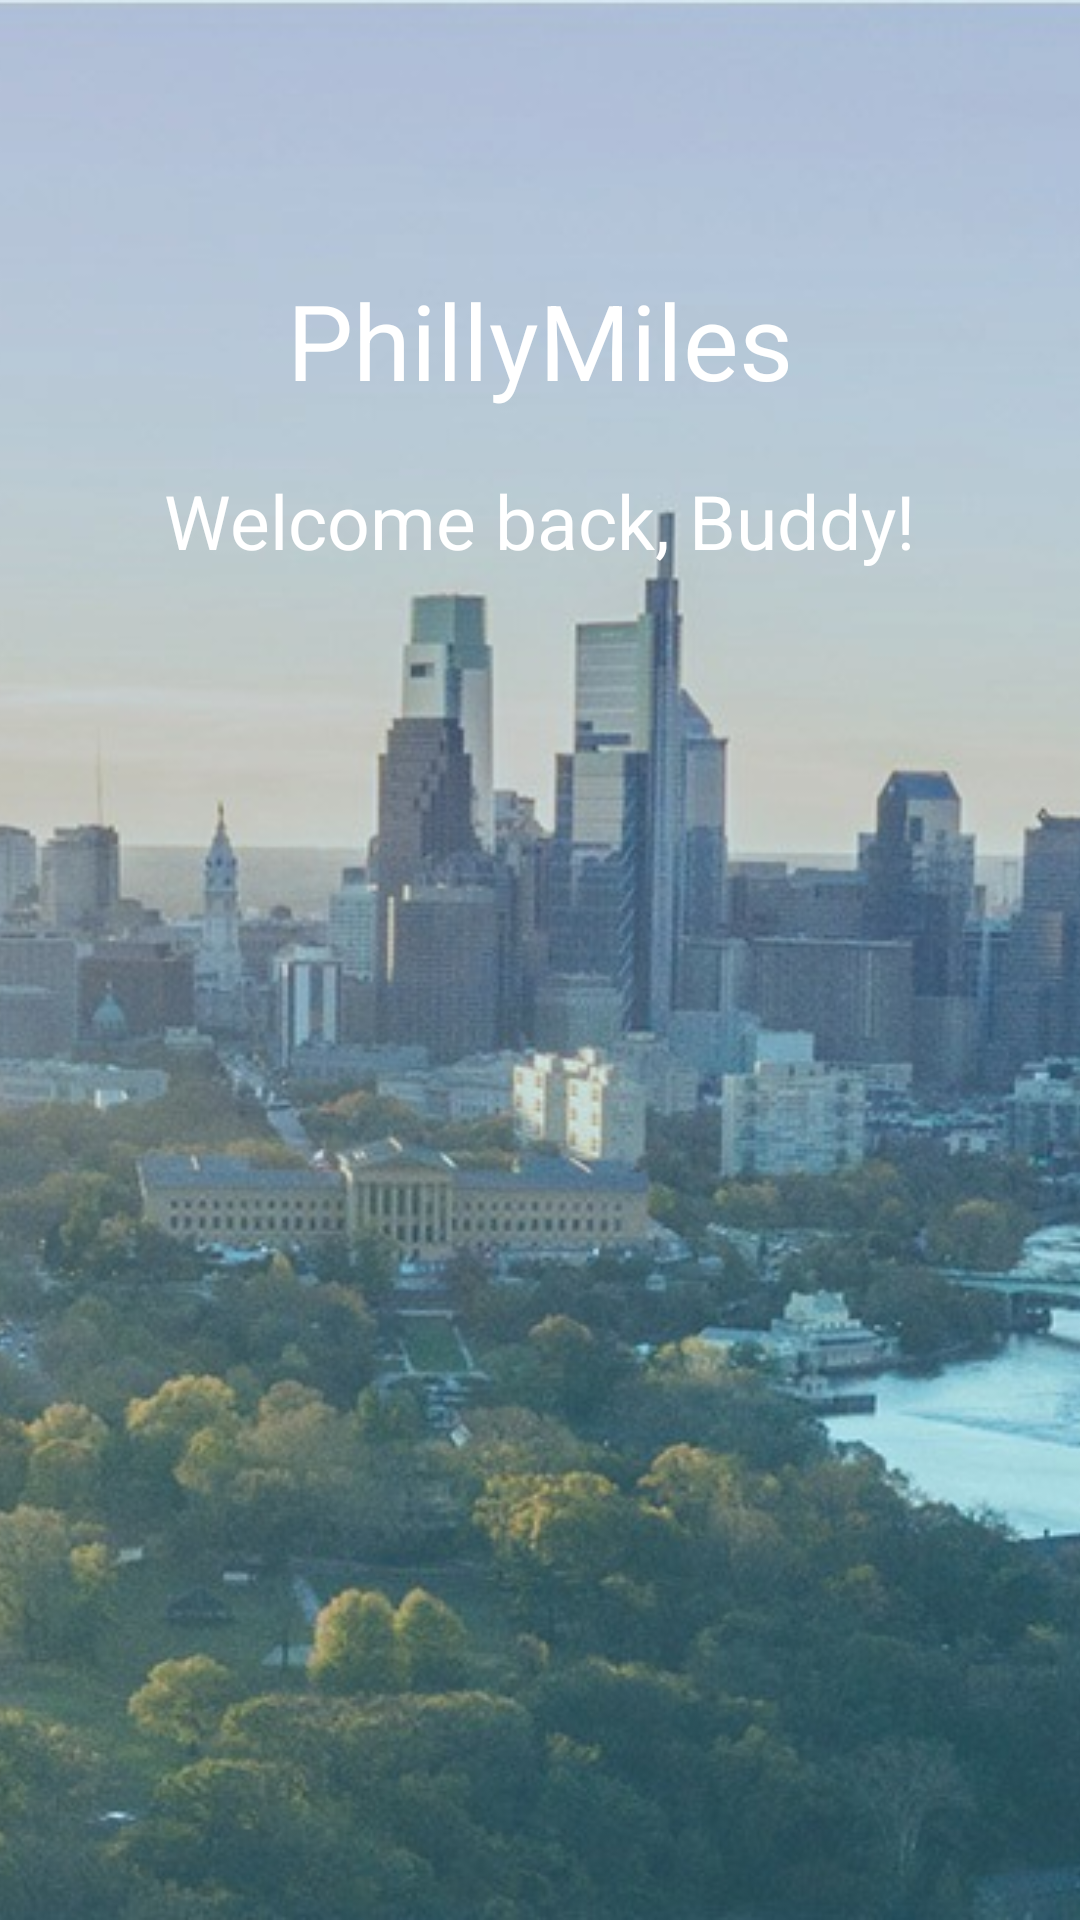

Reconstruct the res/layout file that produces this screen, plus the resources it refers to.
<!-- AndroidManifest.xml: application theme AppTheme -->
<!-- res/layout/pageone.xml -->
<?xml version="1.0" encoding="utf-8"?>
<RelativeLayout xmlns:android="http://schemas.android.com/apk/res/android"
    android:layout_width="match_parent"
    android:layout_height="wrap_content"
    xmlns:app="http://schemas.android.com/apk/res-auto">


    <ImageView
        android:id="@+id/app_bar_image"
        android:layout_width="match_parent"
        android:layout_height="match_parent"

        android:src="@drawable/philly"
        android:fitsSystemWindows="true"
        android:scaleType="centerCrop" />

    <LinearLayout
        android:layout_width="match_parent"
        android:layout_height="wrap_content"
        android:gravity="center_horizontal"
        android:orientation="vertical">


    <LinearLayout
        android:layout_width="match_parent"
        android:layout_height="wrap_content"

        android:layout_marginTop="90dp"
        android:gravity="center_horizontal"
        android:orientation="vertical">

        <TextView
            android:id="@+id/slo"
            android:layout_width="wrap_content"
            android:layout_height="wrap_content"

            android:textColor="#ffffff"
            android:textSize="35sp"


            android:typeface="sans"
            android:text="PhillyMiles" />


    </LinearLayout>
    <TextView
        android:layout_width="wrap_content"
        android:layout_height="wrap_content"
        android:layout_gravity="center"
        android:layout_marginTop="20dp"
        android:textColor="#ffffff"
        android:textSize="25sp"
        android:id="@+id/welc"
        android:typeface="sans"
        android:text="Welcome back, Buddy!" />


    </LinearLayout>

</RelativeLayout>
<!-- resources referenced by this layout -->
<resources>
  <!-- drawable philly: jpg bitmap (drawable, 182142 bytes) -->
  <style name="AppTheme" parent="Theme.AppCompat.Light.DarkActionBar">
          
          <item name="colorPrimary">@color/colorPrimary</item>
          <item name="colorPrimaryDark">@color/colorPrimaryDark</item>
          <item name="colorAccent">@color/colorAccent</item>
      </style>
  <color name="colorPrimary">#ffffff</color>
  <color name="colorPrimaryDark">#ffffff</color>
  <color name="colorAccent">#ffffff</color>
</resources>
